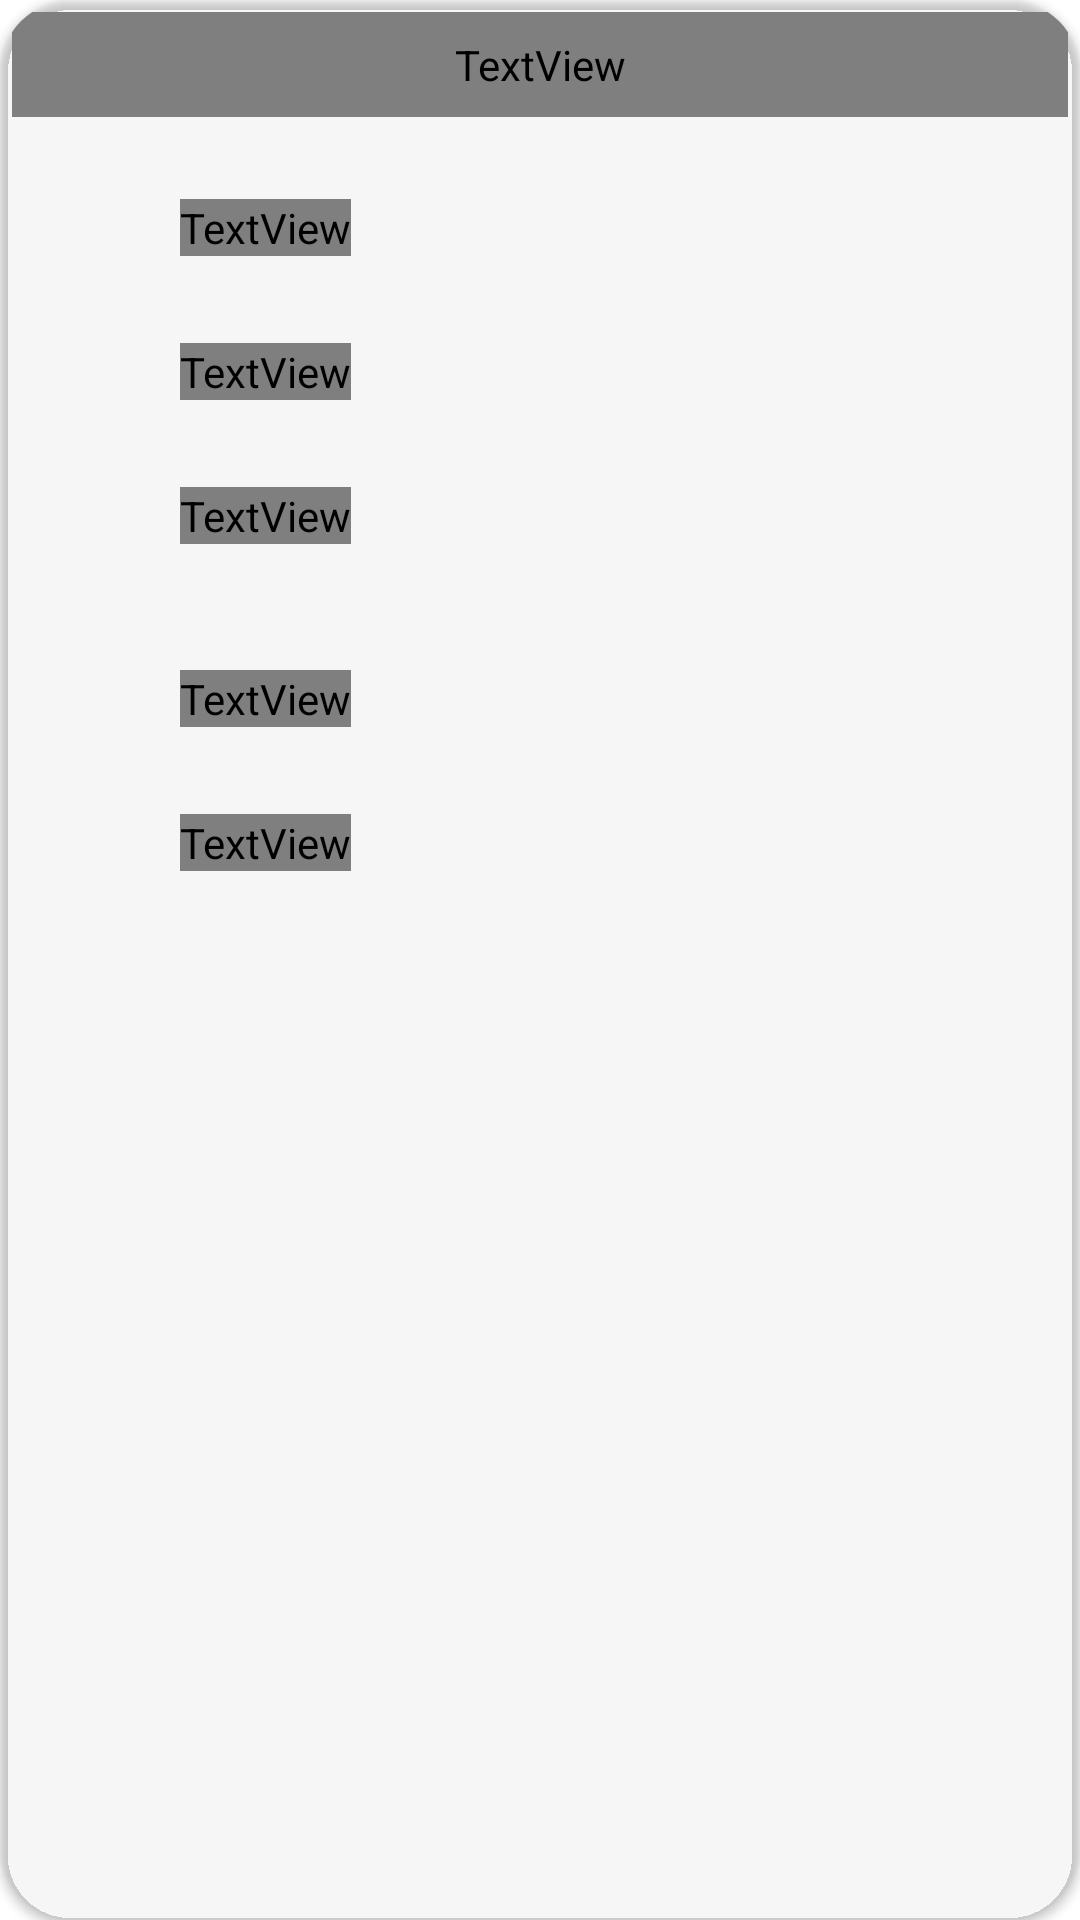

Layout XML and referenced resources for this Android screen:
<!-- AndroidManifest.xml: application theme AppTheme -->
<!-- res/layout/dialog_sort_menu.xml -->
<?xml version="1.0" encoding="utf-8"?>
<com.google.android.material.card.MaterialCardView
     xmlns:android="http://schemas.android.com/apk/res/android"
     xmlns:app="http://schemas.android.com/apk/res-auto"
     android:layout_height="wrap_content"
     android:layout_width="wrap_content"
     app:cardElevation="2dp"
     app:strokeWidth="0dp"
     app:cardBackgroundColor="?attr/colorSurfaceContainerLow"
     app:cardCornerRadius="24dp">

    <LinearLayout
         android:layout_height="wrap_content"
         android:layout_width="match_parent"
         android:padding="4dp"
         android:orientation="vertical">

        <TextView
             android:layout_height="wrap_content"
             android:layout_width="match_parent"
             android:textAppearance="?attr/textAppearanceTitleSmall"
             android:paddingBottom="8dp"
             android:textColor="?attr/colorOnSurfaceVariant"
             android:paddingHorizontal="20dp"
             android:paddingTop="8dp"
             android:text="Urutkan menurut" />

        <View
             android:layout_height="1dp"
             android:layout_width="match_parent"
             android:layout_marginVertical="6dp"
             android:background="?attr/colorSurfaceVariant"
             android:alpha="0.5"
             android:layout_marginHorizontal="16dp" />

        <LinearLayout
             android:layout_height="48dp"
             android:layout_width="match_parent"
             android:background="?attr/selectableItemBackground"
             android:gravity="center_vertical"
             android:orientation="horizontal"
             android:paddingHorizontal="20dp"
             android:id="@+id/optionSortName">

            <ImageView
                 android:layout_height="20dp"
                 android:layout_width="20dp"
                 android:visibility="invisible"
                 android:layout_marginEnd="16dp"
                 android:src="@drawable/ic_checked"
                 app:tint="?attr/colorPrimary"
                 android:id="@+id/ivCheckName" />

            <TextView
                 android:layout_height="wrap_content"
                 android:layout_width="wrap_content"
                 android:textAppearance="?attr/textAppearanceBodyMedium"
                 android:textColor="?attr/colorOnSurfaceVariant"
                 android:text="Nama" />

        </LinearLayout>

        <LinearLayout
             android:layout_height="48dp"
             android:layout_width="match_parent"
             android:background="?attr/selectableItemBackground"
             android:gravity="center_vertical"
             android:orientation="horizontal"
             android:paddingHorizontal="20dp"
             android:id="@+id/optionSortDate">

            <ImageView
                 android:layout_height="20dp"
                 android:layout_width="20dp"
                 android:visibility="invisible"
                 android:layout_marginEnd="16dp"
                 android:src="@drawable/ic_checked"
                 app:tint="?attr/colorPrimary"
                 android:id="@+id/ivCheckDate" />

            <TextView
                 android:layout_height="wrap_content"
                 android:layout_width="wrap_content"
                 android:textAppearance="?attr/textAppearanceBodyMedium"
                 android:textColor="?attr/colorOnSurfaceVariant"
                 android:text="Tanggal diubah" />

        </LinearLayout>

        <LinearLayout
             android:layout_height="48dp"
             android:layout_width="match_parent"
             android:background="?attr/selectableItemBackground"
             android:gravity="center_vertical"
             android:orientation="horizontal"
             android:paddingHorizontal="20dp"
             android:id="@+id/optionSortSize">

            <ImageView
                 android:layout_height="20dp"
                 android:layout_width="20dp"
                 android:visibility="invisible"
                 android:layout_marginEnd="16dp"
                 android:src="@drawable/ic_checked"
                 app:tint="?attr/colorPrimary"
                 android:id="@+id/ivCheckSize" />

            <TextView
                 android:layout_height="wrap_content"
                 android:layout_width="wrap_content"
                 android:textAppearance="?attr/textAppearanceBodyMedium"
                 android:textColor="?attr/colorOnSurfaceVariant"
                 android:text="Ukuran file" />

        </LinearLayout>

         <View
             android:layout_height="1dp"
             android:layout_width="match_parent"
             android:layout_marginVertical="6dp"
             android:background="?attr/colorSurfaceVariant"
             android:alpha="0.5"
             android:layout_marginHorizontal="16dp" />

        <LinearLayout
             android:layout_height="48dp"
             android:layout_width="match_parent"
             android:background="?attr/selectableItemBackground"
             android:gravity="center_vertical"
             android:orientation="horizontal"
             android:paddingHorizontal="20dp"
             android:id="@+id/optionOrderAsc">

            <ImageView
                 android:layout_height="20dp"
                 android:layout_width="20dp"
                 android:visibility="invisible"
                 android:layout_marginEnd="16dp"
                 android:src="@drawable/ic_checked"
                 app:tint="?attr/colorPrimary"
                 android:id="@+id/ivCheckAsc" />

            <TextView
                 android:layout_height="wrap_content"
                 android:layout_width="wrap_content"
                 android:textAppearance="?attr/textAppearanceBodyMedium"
                 android:textColor="?attr/colorOnSurfaceVariant"
                 android:text="A ke Z" />

        </LinearLayout>

        <LinearLayout
             android:layout_height="48dp"
             android:layout_width="match_parent"
             android:background="?attr/selectableItemBackground"
             android:gravity="center_vertical"
             android:orientation="horizontal"
             android:paddingHorizontal="20dp"
             android:id="@+id/optionOrderDesc">

            <ImageView
                 android:layout_height="20dp"
                 android:layout_width="20dp"
                 android:visibility="invisible"
                 android:layout_marginEnd="16dp"
                 android:src="@drawable/ic_checked"
                 app:tint="?attr/colorPrimary"
                 android:id="@+id/ivCheckDesc" />

            <TextView
                 android:layout_height="wrap_content"
                 android:layout_width="wrap_content"
                 android:textAppearance="?attr/textAppearanceBodyMedium"
                 android:textColor="?attr/colorOnSurfaceVariant"
                 android:text="Z ke A" />

        </LinearLayout>

    </LinearLayout>

</com.google.android.material.card.MaterialCardView>
<!-- resources referenced by this layout -->
<resources>
  <style name="AppTheme" parent="Base.AppTheme" />
  <style name="Base.AppTheme" parent="Theme.Material3Expressive.DynamicColors.DayNight.NoActionBar">
    </style>
</resources>
